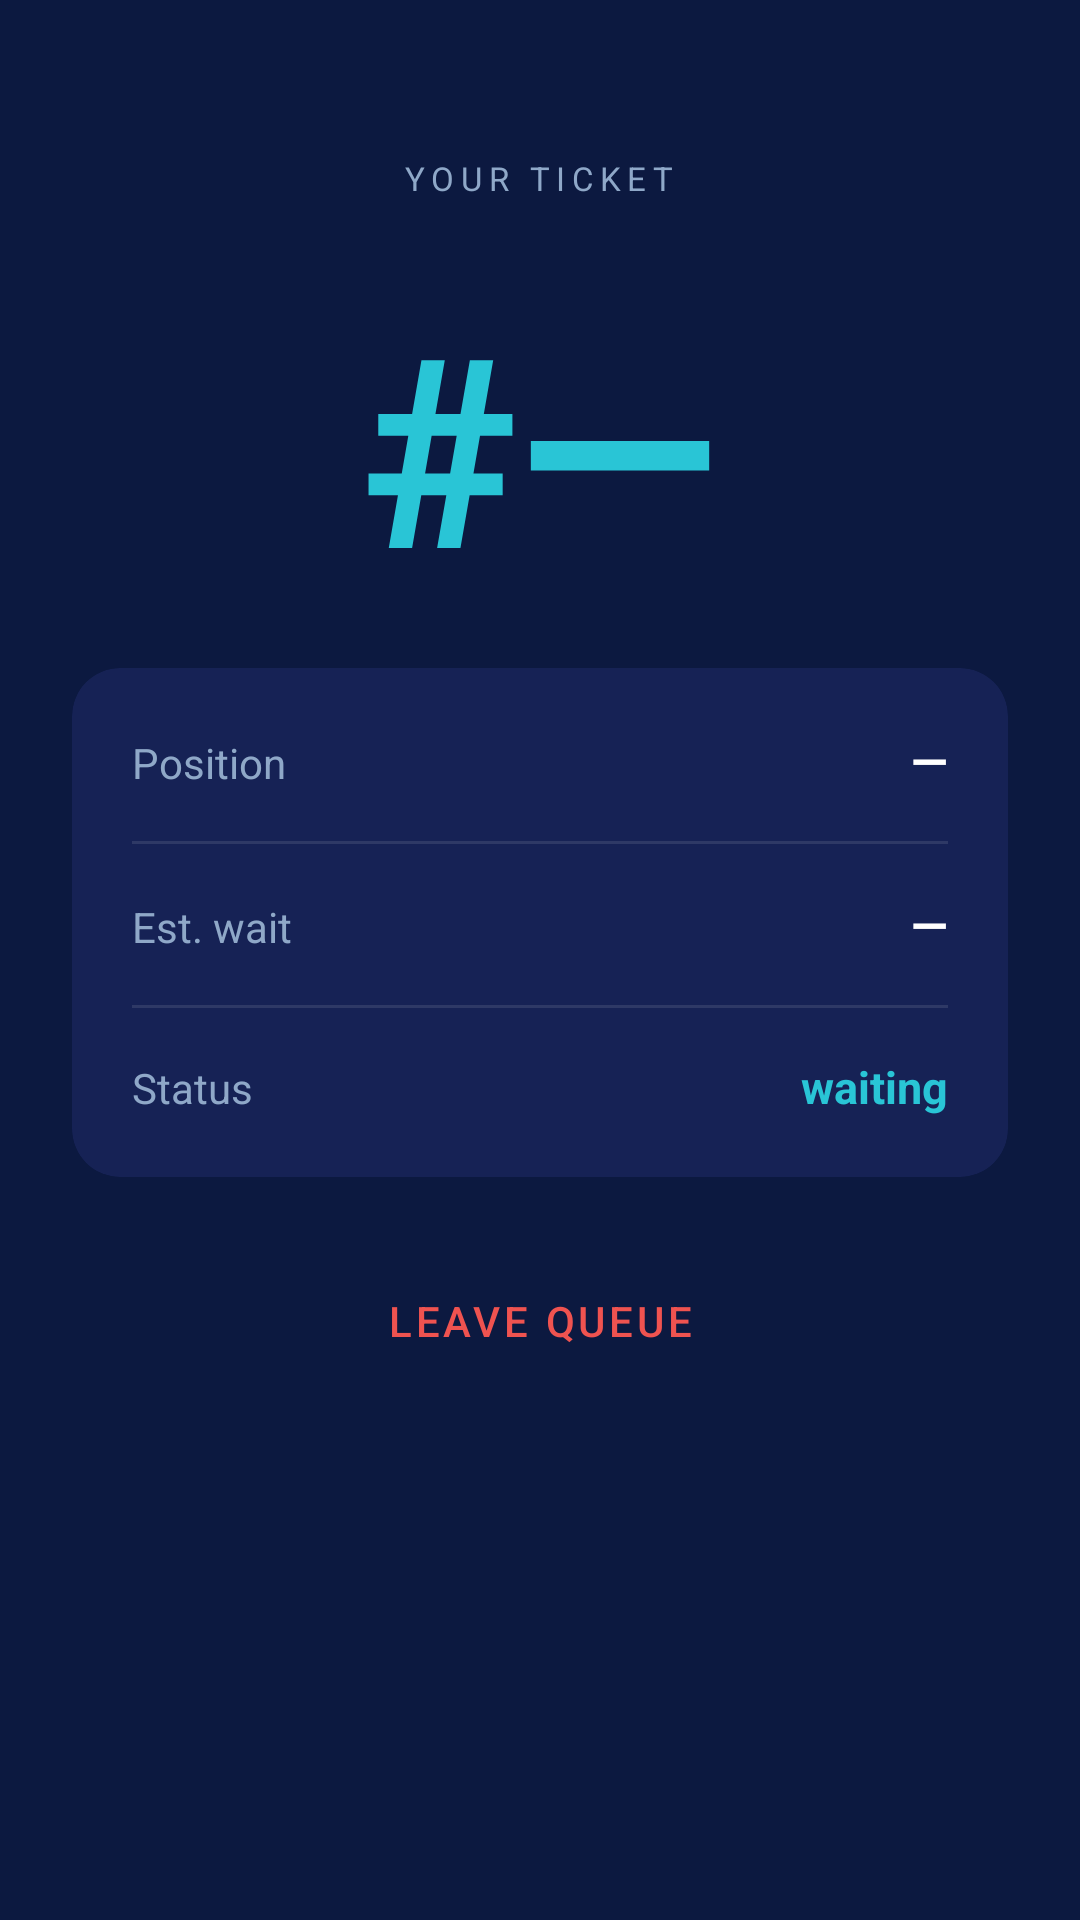

The Android layout XML behind this screen, and the referenced resources:
<!-- AndroidManifest.xml: application theme Theme.SmartQueue -->
<!-- res/layout/fragment_my_ticket.xml -->
<?xml version="1.0" encoding="utf-8"?>
<ScrollView
    xmlns:android="http://schemas.android.com/apk/res/android"
    xmlns:app="http://schemas.android.com/apk/res-auto"
    android:layout_width="match_parent"
    android:layout_height="match_parent"
    android:background="@color/navyBackground"
    android:fillViewport="true">

    <LinearLayout
        android:layout_width="match_parent"
        android:layout_height="wrap_content"
        android:orientation="vertical"
        android:padding="24dp"
        android:gravity="center_horizontal">

        
        <TextView
            android:id="@+id/tvStatusBanner"
            android:layout_width="match_parent"
            android:layout_height="wrap_content"
            android:text="Almost your turn!"
            android:textSize="15sp"
            android:textStyle="bold"
            android:textColor="@color/navyDark"
            android:gravity="center"
            android:padding="12dp"
            android:layout_marginTop="12dp"
            android:layout_marginBottom="4dp"
            android:background="@color/cyan"
            android:visibility="gone" />

        
        <TextView
            android:layout_width="wrap_content"
            android:layout_height="wrap_content"
            android:text="YOUR TICKET"
            android:textColor="@color/textSecondary"
            android:textSize="11sp"
            android:letterSpacing="0.2"
            android:layout_marginTop="28dp"
            android:layout_marginBottom="0dp" />

        
        <TextView
            android:id="@+id/tvCustomerName"
            android:layout_width="wrap_content"
            android:layout_height="wrap_content"
            android:text=""
            android:textColor="@color/textSecondary"
            android:textSize="14sp"
            android:layout_marginTop="4dp"
            android:layout_marginBottom="0dp" />

        
        <TextView
            android:id="@+id/tvTicketNumber"
            android:layout_width="wrap_content"
            android:layout_height="wrap_content"
            android:text="#—"
            android:textSize="88sp"
            android:textStyle="bold"
            android:textColor="@color/cyan"
            android:layout_marginTop="0dp"
            android:layout_marginBottom="16dp" />

        
        <com.google.android.material.card.MaterialCardView
            android:layout_width="match_parent"
            android:layout_height="wrap_content"
            app:cardBackgroundColor="@color/navySurface"
            app:cardCornerRadius="16dp"
            app:cardElevation="0dp"
            android:layout_marginBottom="24dp">

            <LinearLayout
                android:layout_width="match_parent"
                android:layout_height="wrap_content"
                android:orientation="vertical"
                android:padding="20dp">

                
                <LinearLayout
                    android:layout_width="match_parent"
                    android:layout_height="wrap_content"
                    android:orientation="horizontal"
                    android:layout_marginBottom="16dp">

                    <TextView
                        android:layout_width="0dp"
                        android:layout_height="wrap_content"
                        android:layout_weight="1"
                        android:text="Position"
                        android:textColor="@color/textSecondary"
                        android:textSize="14sp" />

                    <TextView
                        android:id="@+id/tvPosition"
                        android:layout_width="wrap_content"
                        android:layout_height="wrap_content"
                        android:text="—"
                        android:textColor="@color/white"
                        android:textSize="16sp"
                        android:textStyle="bold" />
                </LinearLayout>

                
                <View
                    android:layout_width="match_parent"
                    android:layout_height="1dp"
                    android:background="#1AFFFFFF"
                    android:layout_marginBottom="16dp" />

                
                <LinearLayout
                    android:layout_width="match_parent"
                    android:layout_height="wrap_content"
                    android:orientation="horizontal"
                    android:layout_marginBottom="16dp">

                    <TextView
                        android:layout_width="0dp"
                        android:layout_height="wrap_content"
                        android:layout_weight="1"
                        android:text="Est. wait"
                        android:textColor="@color/textSecondary"
                        android:textSize="14sp" />

                    <TextView
                        android:id="@+id/tvWait"
                        android:layout_width="wrap_content"
                        android:layout_height="wrap_content"
                        android:text="—"
                        android:textColor="@color/white"
                        android:textSize="16sp"
                        android:textStyle="bold" />
                </LinearLayout>

                
                <View
                    android:layout_width="match_parent"
                    android:layout_height="1dp"
                    android:background="#1AFFFFFF"
                    android:layout_marginBottom="16dp" />

                
                <LinearLayout
                    android:layout_width="match_parent"
                    android:layout_height="wrap_content"
                    android:orientation="horizontal">

                    <TextView
                        android:layout_width="0dp"
                        android:layout_height="wrap_content"
                        android:layout_weight="1"
                        android:text="Status"
                        android:textColor="@color/textSecondary"
                        android:textSize="14sp" />

                    <TextView
                        android:id="@+id/tvTicketStatus"
                        android:layout_width="wrap_content"
                        android:layout_height="wrap_content"
                        android:text="waiting"
                        android:textColor="@color/cyan"
                        android:textSize="15sp"
                        android:textStyle="bold" />
                </LinearLayout>

            </LinearLayout>
        </com.google.android.material.card.MaterialCardView>

        <Button
            android:id="@+id/btnLeave"
            android:layout_width="match_parent"
            android:layout_height="wrap_content"
            android:text="Leave Queue"
            android:textColor="@color/errorRed"
            style="@style/Widget.MaterialComponents.Button.OutlinedButton"
            app:strokeColor="@color/errorRed" />

        <TextView
            android:id="@+id/tvError"
            android:layout_width="match_parent"
            android:layout_height="wrap_content"
            android:textColor="@color/errorRed"
            android:textSize="14sp"
            android:gravity="center"
            android:layout_marginTop="8dp"
            android:visibility="gone" />

    </LinearLayout>
</ScrollView>
<!-- resources referenced by this layout -->
<resources>
  <color name="cyan">#29C5D6</color>
  <color name="errorRed">#EF5350</color>
  <color name="navyBackground">#0C1940</color>
  <color name="navyDark">#080F28</color>
  <color name="navySurface">#162255</color>
  <color name="textSecondary">#8FA8C8</color>
  <color name="white">#FFFFFF</color>
  <style name="Theme.SmartQueue" parent="Theme.MaterialComponents.NoActionBar">
          <item name="colorPrimary">@color/cyan</item>
          <item name="colorPrimaryVariant">@color/cyanDark</item>
          <item name="colorOnPrimary">@color/navyDark</item>
          <item name="colorSecondary">@color/cyan</item>
          <item name="colorOnSecondary">@color/navyDark</item>
          <item name="android:colorBackground">@color/navyBackground</item>
          <item name="colorSurface">@color/navySurface</item>
          <item name="colorOnSurface">@color/white</item>
          <item name="android:textColorPrimary">@color/white</item>
          <item name="android:textColorSecondary">@color/textSecondary</item>
          <item name="android:windowBackground">@color/navyBackground</item>
          <item name="android:statusBarColor">@color/navyDark</item>
          <item name="android:navigationBarColor">@color/navyDark</item>
          <item name="editTextColor">@color/white</item>
          <item name="android:editTextColor">@color/white</item>
      </style>
  <color name="cyanDark">#1A9AAB</color>
</resources>
